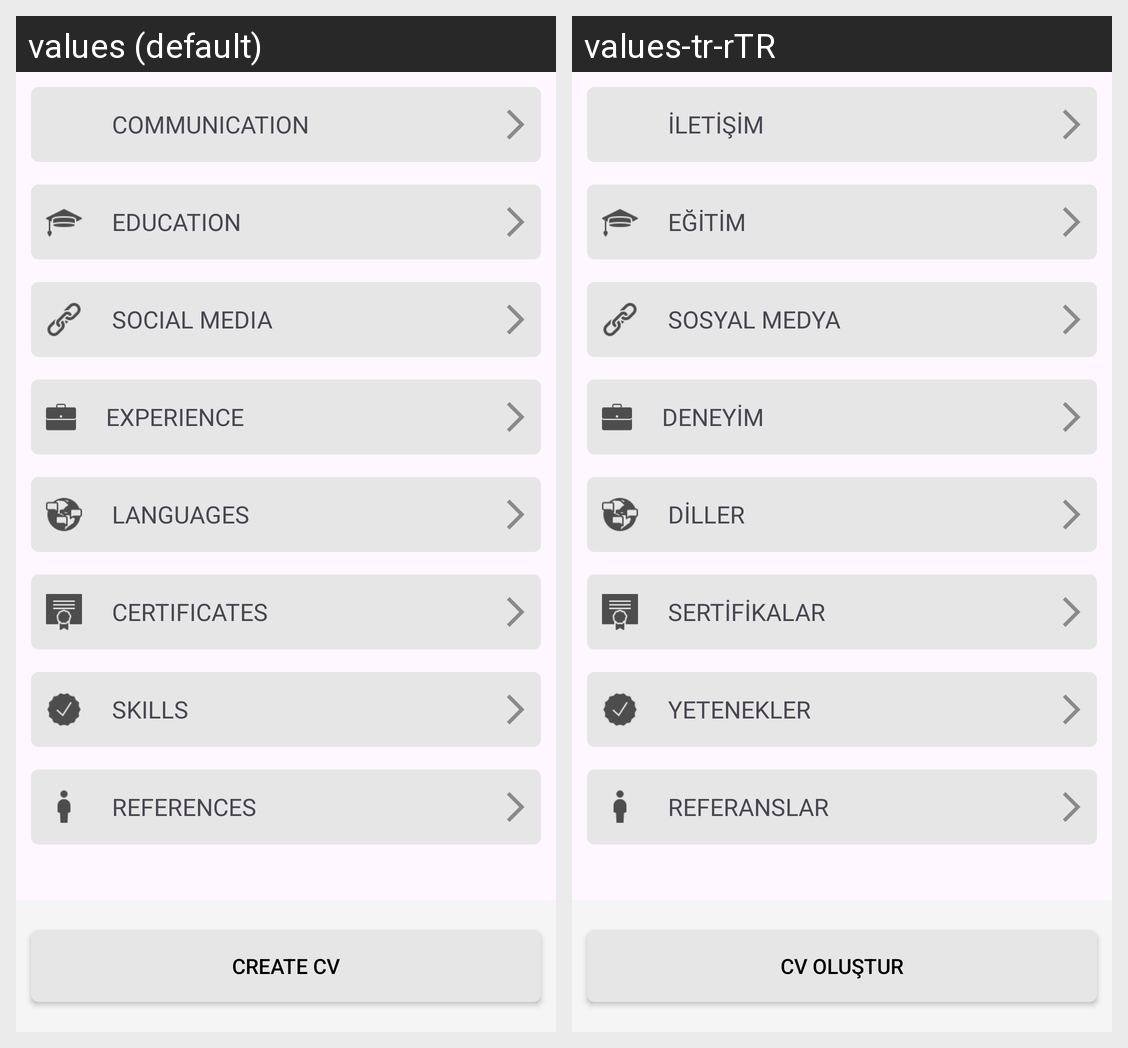

The same Android screen rendered under two of its app's locales, left to right. List the strings drawn on it with the default value and each locale's translation.
Android screen res/layout/fragment_informations.xml rendered under 2 locales, left to right: values (default), values-tr-rTR. Device: Nexus 5 (rendered at 1080×1920; each locale shown at half size, 540×960, under a caption strip naming it); theme Theme.CVMaker.
Strings drawn on this screen, with the default value and each locale's value (text and hints the layout hard-codes, and strings that could not be matched under every locale, appear in the picture but are not listed):

Communication
  values: COMMUNICATION
  values-tr-rTR: İLETİŞİM

Education
  values: EDUCATION
  values-tr-rTR: EĞİTİM

SocialMedia
  values: SOCIAL MEDIA
  values-tr-rTR: SOSYAL MEDYA

Experience
  values: EXPERIENCE
  values-tr-rTR: DENEYİM

Languages
  values: LANGUAGES
  values-tr-rTR: DİLLER

Certificates
  values: CERTIFICATES
  values-tr-rTR: SERTİFİKALAR

Abilities
  values: SKILLS
  values-tr-rTR: YETENEKLER

References
  values: REFERENCES
  values-tr-rTR: REFERANSLAR

create
  values: Create CV
  values-tr-rTR: CV Oluştur
